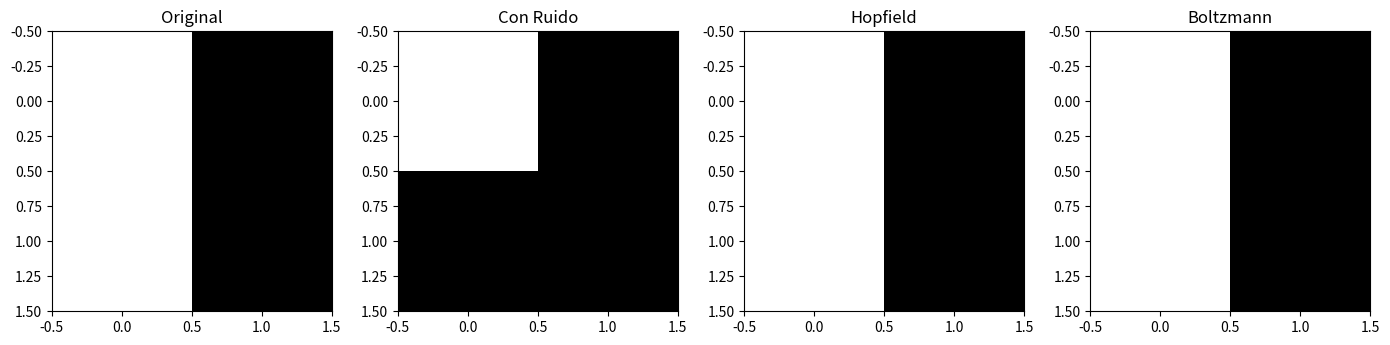

Write the Python code that produced this figure.
# ======================================
# COMPARACIÓN DE REDES NEURONALES
# HAMMING - HEBB - HOPFIELD - BOLTZMANN
# ======================================

import numpy as np
import matplotlib.pyplot as plt


# ======================================
# DATOS DE EJEMPLO
# ======================================

# Patrón original
patron = np.array([1, -1, 1, -1])

# Patrón con ruido
entrada_ruido = np.array([1, -1, -1, -1])

print("Patrón original:")
print(patron)

print("\nPatrón con ruido:")
print(entrada_ruido)


# ======================================
# 1. HAMMING
# ======================================

print("\n==============================")
print("RED DE HAMMING")
print("==============================")

# Convertir a binario para comparación
p1 = (patron == 1).astype(int)
p2 = (entrada_ruido == 1).astype(int)

distancia_hamming = np.sum(p1 != p2)

print("Distancia de Hamming:", distancia_hamming)


# ======================================
# 2. REGLA DE HEBB
# ======================================

print("\n==============================")
print("REGLA DE HEBB")
print("==============================")

# Inicializar pesos
W_hebb = np.zeros((4,4))

# Aprendizaje Hebb
for i in range(4):
    for j in range(4):
        W_hebb[i,j] = patron[i] * patron[j]

# Eliminar autoconexiones
np.fill_diagonal(W_hebb, 0)

print("Matriz de pesos Hebb:")
print(W_hebb)


# ======================================
# 3. RED DE HOPFIELD
# ======================================

print("\n==============================")
print("RED DE HOPFIELD")
print("==============================")

# Recuperar patrón
salida_hopfield = np.sign(W_hebb @ entrada_ruido)

print("Patrón recuperado:")
print(salida_hopfield)


# ======================================
# 4. BOLTZMANN
# ======================================

print("\n==============================")
print("MÁQUINA DE BOLTZMANN")
print("==============================")

# Función sigmoide
def sigmoid(x):
    return 1 / (1 + np.exp(-x))

# Activación probabilística
activaciones = sigmoid(salida_hopfield)

print("Probabilidades de activación:")
print(activaciones)


# ======================================
# VISUALIZACIÓN
# ======================================

fig, ax = plt.subplots(1, 4, figsize=(14,4))

# Original
ax[0].imshow(patron.reshape(2,2), cmap='gray')
ax[0].set_title("Original")

# Ruido
ax[1].imshow(entrada_ruido.reshape(2,2), cmap='gray')
ax[1].set_title("Con Ruido")

# Hopfield
ax[2].imshow(salida_hopfield.reshape(2,2), cmap='gray')
ax[2].set_title("Hopfield")

# Boltzmann
ax[3].imshow(activaciones.reshape(2,2), cmap='gray')
ax[3].set_title("Boltzmann")

plt.tight_layout()
plt.show()
